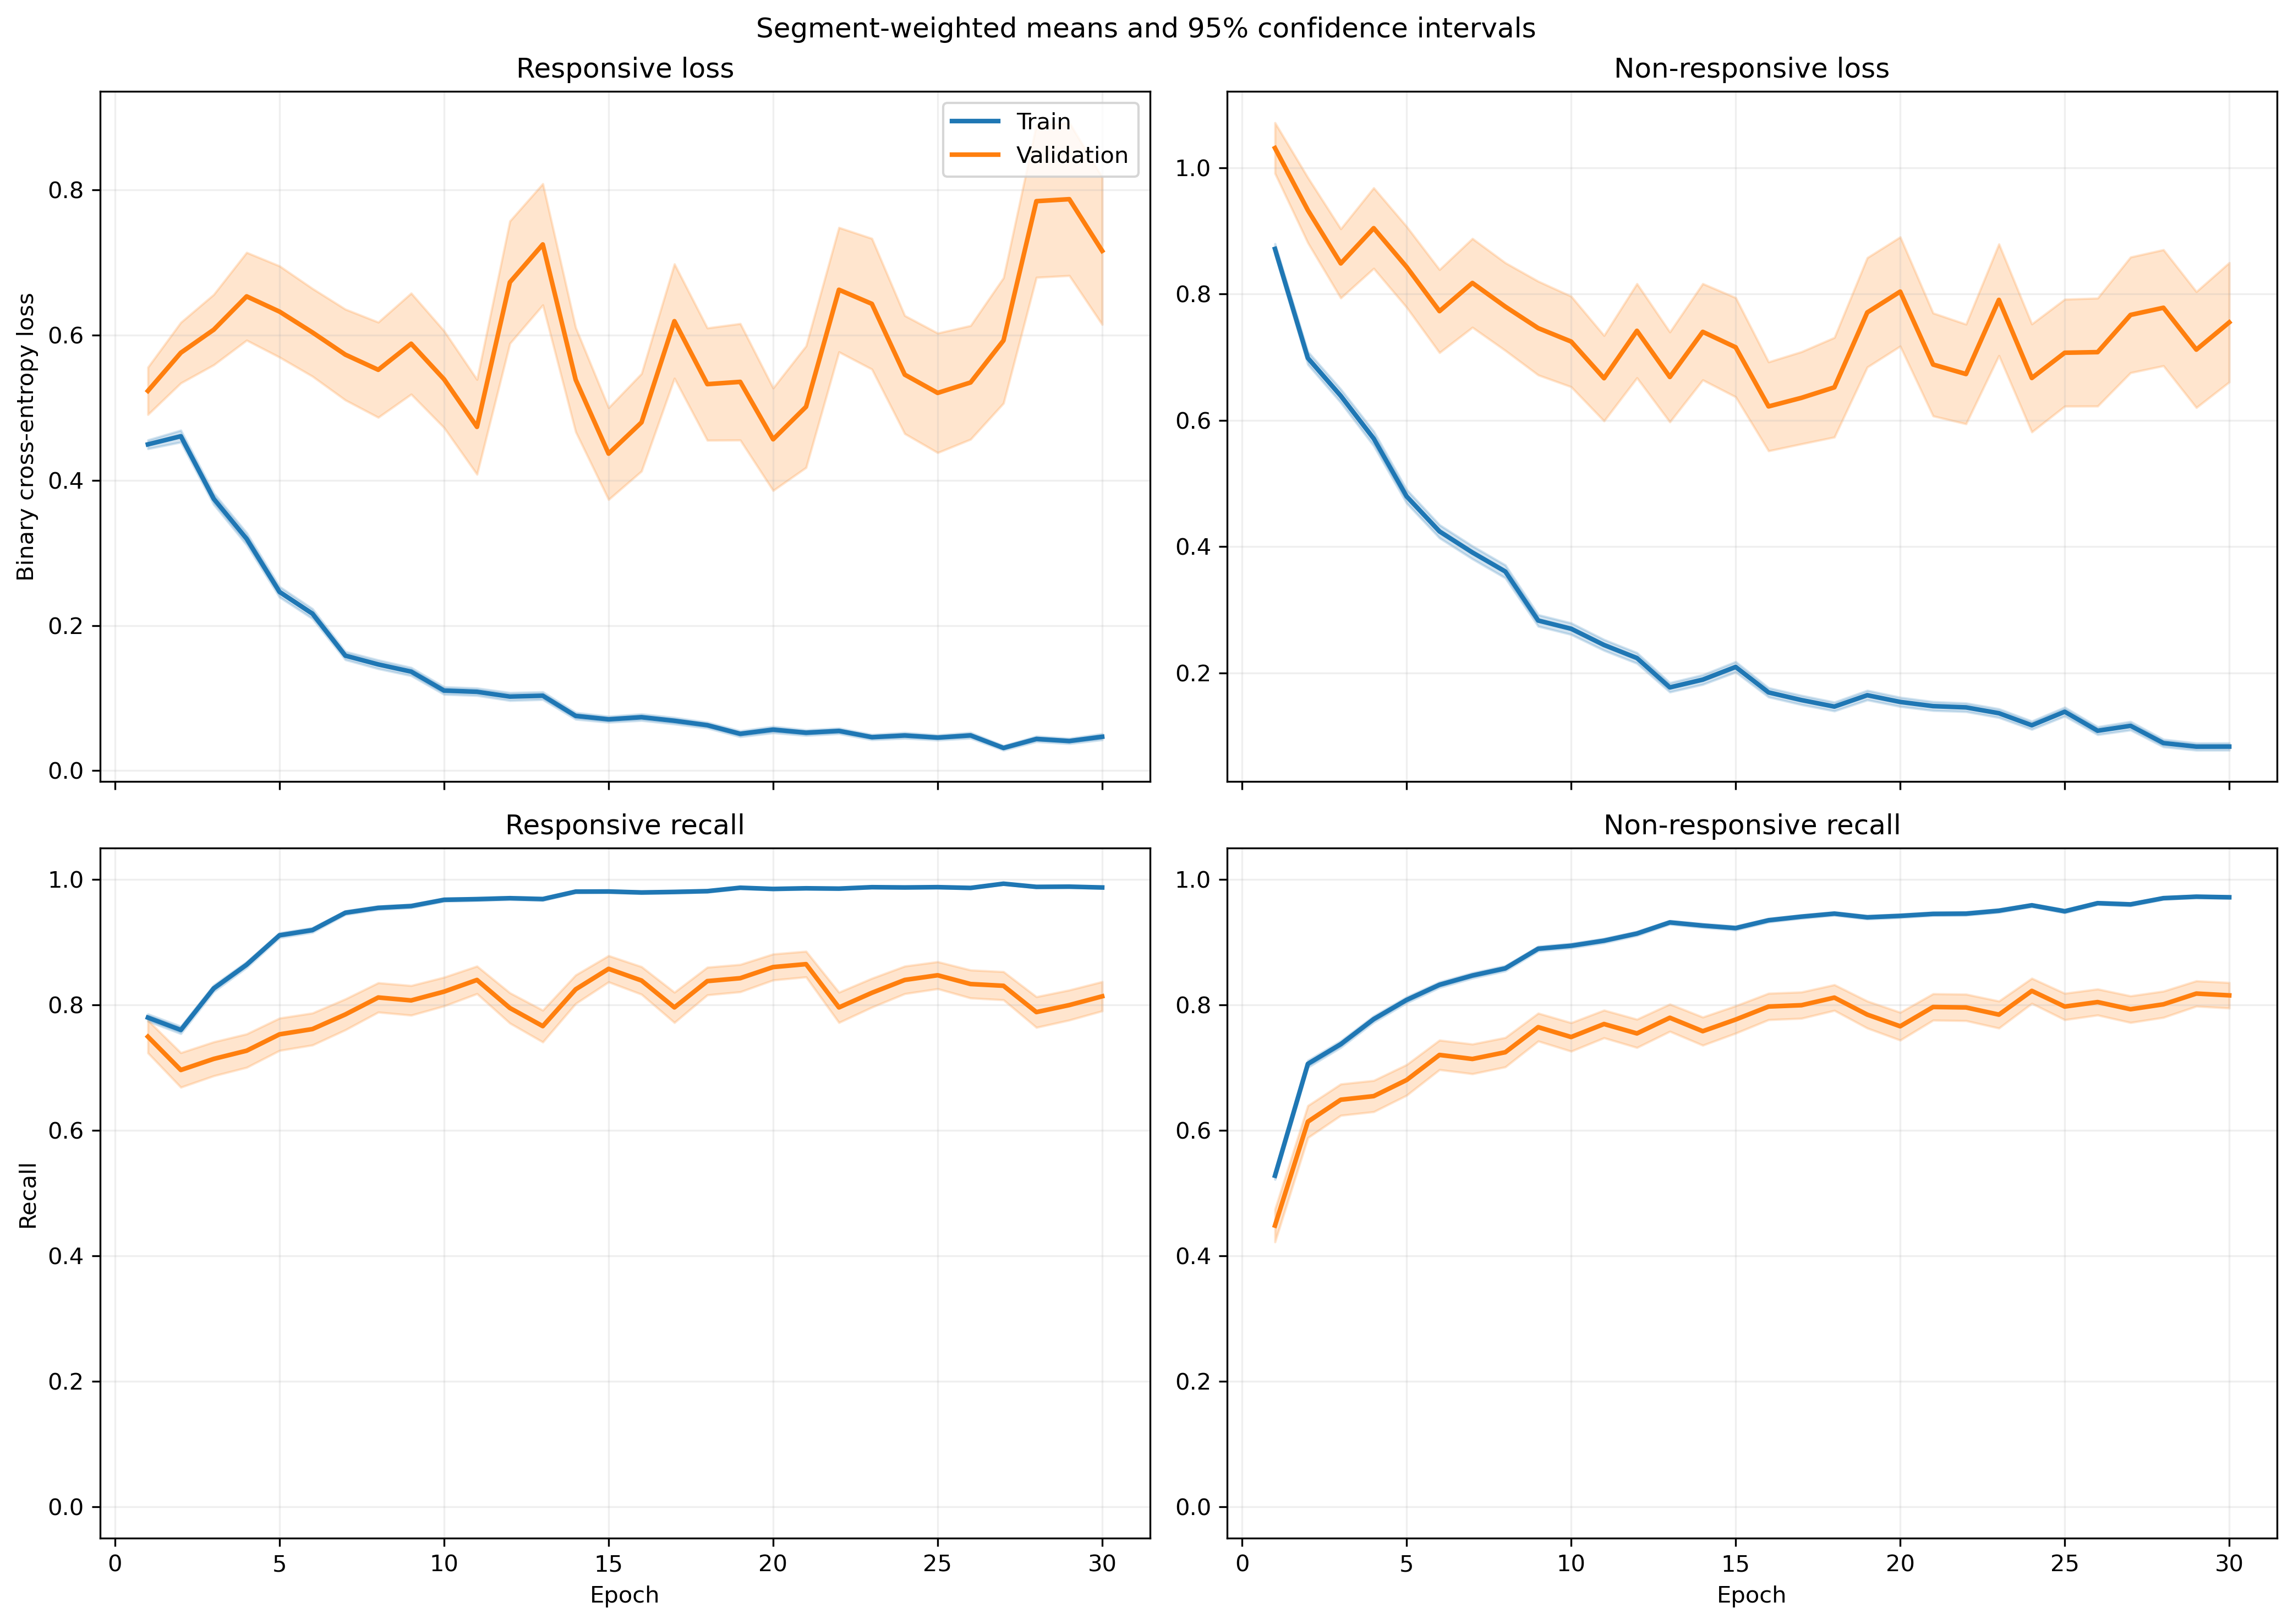

Data behind this chart, as committed beside it:
fold, epoch, split, r_loss, r_loss_count, r_loss_sum, r_loss_sum_sq, r_recall, r_recall_count, r_recall_sum, r_recall_sum_sq, nr_loss, nr_loss_count, nr_loss_sum, nr_loss_sum_sq, nr_recall, nr_recall_count, nr_recall_sum, nr_recall_sum_sq
1, 1, train, 0.4662, 1063, 495.6, 466.5, 0.7733, 1063, 822.0, 822.0, 0.84, 1401, 1177, 1651, 0.5482, 1401, 768.0, 768.0
1, 1, validation, 0.1123, 10, 1.123, 0.1523, 1.0, 10, 10.0, 10.0, , 0, 0.0, 0.0, , 0, 0.0, 0.0
1, 2, train, 0.4856, 1063, 516.2, 698.7, 0.7667, 1063, 815.0, 815.0, 0.6081, 1401, 851.9, 1477, 0.7423, 1401, 1040, 1040
1, 2, validation, 0.05875, 10, 0.5875, 0.04438, 1.0, 10, 10.0, 10.0, , 0, 0.0, 0.0, , 0, 0.0, 0.0
1, 3, train, 0.2709, 1063, 288, 306.8, 0.8833, 1063, 939.0, 939.0, 0.7366, 1401, 1032, 2050, 0.6845, 1401, 959.0, 959.0
1, 3, validation, 0.03879, 10, 0.3879, 0.0217, 1.0, 10, 10.0, 10.0, , 0, 0.0, 0.0, , 0, 0.0, 0.0
1, 4, train, 0.2347, 1063, 249.5, 277.2, 0.9069, 1063, 964.0, 964.0, 0.5272, 1401, 738.6, 1529, 0.7923, 1401, 1110, 1110
1, 4, validation, 0.0367, 10, 0.367, 0.01951, 1.0, 10, 10.0, 10.0, , 0, 0.0, 0.0, , 0, 0.0, 0.0
1, 5, train, 0.2308, 1063, 245.3, 268.6, 0.9182, 1063, 976.0, 976.0, 0.4827, 1401, 676.2, 1257, 0.7894, 1401, 1106, 1106
1, 5, validation, 0.04674, 10, 0.4674, 0.0426, 1.0, 10, 10.0, 10.0, , 0, 0.0, 0.0, , 0, 0.0, 0.0
1, 6, train, 0.3312, 1063, 352.1, 691.9, 0.8721, 1063, 927.0, 927.0, 0.3979, 1401, 557.5, 1315, 0.8373, 1401, 1173, 1173
1, 6, validation, 0.2795, 10, 2.795, 6.707, 0.9, 10, 9.0, 9.0, , 0, 0.0, 0.0, , 0, 0.0, 0.0
1, 7, train, 0.1056, 1063, 112.3, 113.6, 0.9765, 1063, 1038, 1038, 0.4588, 1401, 642.8, 1322, 0.793, 1401, 1111, 1111
1, 7, validation, 0.025, 10, 0.25, 0.009499, 1.0, 10, 10.0, 10.0, , 0, 0.0, 0.0, , 0, 0.0, 0.0
1, 8, train, 0.1702, 1063, 180.9, 436.9, 0.9548, 1063, 1015, 1015, 0.3182, 1401, 445.8, 1120, 0.8722, 1401, 1222, 1222
1, 8, validation, 0.008619, 10, 0.08619, 0.001068, 1.0, 10, 10.0, 10.0, , 0, 0.0, 0.0, , 0, 0.0, 0.0
1, 9, train, 0.08463, 1063, 89.96, 100.4, 0.9765, 1063, 1038, 1038, 0.2978, 1401, 417.3, 913.9, 0.8801, 1401, 1233, 1233
1, 9, validation, 0.009488, 10, 0.09488, 0.001292, 1.0, 10, 10.0, 10.0, , 0, 0.0, 0.0, , 0, 0.0, 0.0
1, 10, train, 0.1189, 1063, 126.4, 247.7, 0.9586, 1063, 1019, 1019, 0.2418, 1401, 338.7, 887.8, 0.9051, 1401, 1268, 1268
1, 10, validation, 0.005194, 10, 0.05194, 0.0003771, 1.0, 10, 10.0, 10.0, , 0, 0.0, 0.0, , 0, 0.0, 0.0
1, 11, train, 0.1041, 1063, 110.7, 161.3, 0.969, 1063, 1030, 1030, 0.2089, 1401, 292.7, 648.3, 0.9151, 1401, 1282, 1282
1, 11, validation, 0.007837, 10, 0.07837, 0.001241, 1.0, 10, 10.0, 10.0, , 0, 0.0, 0.0, , 0, 0.0, 0.0
1, 12, train, 0.1215, 1063, 129.1, 240, 0.9633, 1063, 1024, 1024, 0.1492, 1401, 209, 462.6, 0.9429, 1401, 1321, 1321
1, 12, validation, 0.008798, 10, 0.08798, 0.002003, 1.0, 10, 10.0, 10.0, , 0, 0.0, 0.0, , 0, 0.0, 0.0
1, 13, train, 0.115, 1063, 122.2, 171.1, 0.9558, 1063, 1016, 1016, 0.1484, 1401, 207.9, 425.5, 0.9458, 1401, 1325, 1325
1, 13, validation, 0.01098, 10, 0.1098, 0.00423, 1.0, 10, 10.0, 10.0, , 0, 0.0, 0.0, , 0, 0.0, 0.0
1, 14, train, 0.06811, 1063, 72.4, 145.7, 0.9802, 1063, 1042, 1042, 0.194, 1401, 271.9, 762.5, 0.9279, 1401, 1300, 1300
1, 14, validation, 0.003555, 10, 0.03555, 0.0002347, 1.0, 10, 10.0, 10.0, , 0, 0.0, 0.0, , 0, 0.0, 0.0
1, 15, train, 0.05935, 1063, 63.09, 113.1, 0.9859, 1063, 1048, 1048, 0.1816, 1401, 254.4, 661.3, 0.9379, 1401, 1314, 1314
1, 15, validation, 0.004568, 10, 0.04568, 0.000582, 1.0, 10, 10.0, 10.0, , 0, 0.0, 0.0, , 0, 0.0, 0.0
1, 16, train, 0.08332, 1063, 88.57, 164.7, 0.9699, 1063, 1031, 1031, 0.1511, 1401, 211.7, 603.8, 0.9465, 1401, 1326, 1326
1, 16, validation, 0.005984, 10, 0.05984, 0.001498, 1.0, 10, 10.0, 10.0, , 0, 0.0, 0.0, , 0, 0.0, 0.0
1, 17, train, 0.03743, 1063, 39.79, 74.44, 0.9915, 1063, 1054, 1054, 0.197, 1401, 276, 760, 0.9293, 1401, 1302, 1302
1, 17, validation, 0.003104, 10, 0.03104, 0.0001741, 1.0, 10, 10.0, 10.0, , 0, 0.0, 0.0, , 0, 0.0, 0.0
1, 18, train, 0.04297, 1063, 45.68, 48.27, 0.9897, 1063, 1052, 1052, 0.2003, 1401, 280.6, 579.2, 0.9286, 1401, 1301, 1301
1, 18, validation, 0.008848, 10, 0.08848, 0.003027, 1.0, 10, 10.0, 10.0, , 0, 0.0, 0.0, , 0, 0.0, 0.0
1, 19, train, 0.01962, 1063, 20.85, 44.86, 0.9991, 1063, 1062, 1062, 0.2676, 1401, 375, 1094, 0.9044, 1401, 1267, 1267
1, 19, validation, 0.00236, 10, 0.0236, 7.453365560650127e-05, 1.0, 10, 10.0, 10.0, , 0, 0.0, 0.0, , 0, 0.0, 0.0
1, 20, train, 0.0356, 1063, 37.85, 47.57, 0.9915, 1063, 1054, 1054, 0.1224, 1401, 171.4, 437.9, 0.955, 1401, 1338, 1338
1, 20, validation, 0.005978, 10, 0.05978, 0.00101, 1.0, 10, 10.0, 10.0, , 0, 0.0, 0.0, , 0, 0.0, 0.0
1, 21, train, 0.07388, 1063, 78.53, 129.2, 0.9765, 1063, 1038, 1038, 0.08804, 1401, 123.3, 250.7, 0.9665, 1401, 1354, 1354
1, 21, validation, 0.02053, 10, 0.2053, 0.02818, 1.0, 10, 10.0, 10.0, , 0, 0.0, 0.0, , 0, 0.0, 0.0
1, 22, train, 0.03271, 1063, 34.77, 35.63, 0.9934, 1063, 1056, 1056, 0.2136, 1401, 299.2, 701.5, 0.9186, 1401, 1287, 1287
1, 22, validation, 0.002599, 10, 0.02599, 0.0001419, 1.0, 10, 10.0, 10.0, , 0, 0.0, 0.0, , 0, 0.0, 0.0
1, 23, train, 0.02834, 1063, 30.13, 80.24, 0.9953, 1063, 1058, 1058, 0.1359, 1401, 190.4, 541, 0.9493, 1401, 1330, 1330
1, 23, validation, 0.00425, 10, 0.0425, 0.0003909, 1.0, 10, 10.0, 10.0, , 0, 0.0, 0.0, , 0, 0.0, 0.0
1, 24, train, 0.06561, 1063, 69.74, 141.3, 0.984, 1063, 1046, 1046, 0.1052, 1401, 147.4, 331.2, 0.9629, 1401, 1349, 1349
1, 24, validation, 0.002862, 10, 0.02862, 0.0001235, 1.0, 10, 10.0, 10.0, , 0, 0.0, 0.0, , 0, 0.0, 0.0
1, 25, train, 0.06714, 1063, 71.37, 96.02, 0.9831, 1063, 1045, 1045, 0.0947, 1401, 132.7, 207.9, 0.9607, 1401, 1346, 1346
1, 25, validation, 0.07317, 10, 0.7317, 0.2538, 1.0, 10, 10.0, 10.0, , 0, 0.0, 0.0, , 0, 0.0, 0.0
1, 26, train, 0.03431, 1063, 36.48, 49.82, 0.9925, 1063, 1055, 1055, 0.09596, 1401, 134.4, 343.2, 0.9679, 1401, 1356, 1356
1, 26, validation, 0.002937, 10, 0.02937, 0.0001475, 1.0, 10, 10.0, 10.0, , 0, 0.0, 0.0, , 0, 0.0, 0.0
1, 27, train, 0.03995, 1063, 42.46, 75.48, 0.9897, 1063, 1052, 1052, 0.09271, 1401, 129.9, 392, 0.9722, 1401, 1362, 1362
1, 27, validation, 0.00181, 10, 0.0181, 5.54798436951387e-05, 1.0, 10, 10.0, 10.0, , 0, 0.0, 0.0, , 0, 0.0, 0.0
1, 28, train, 0.02216, 1063, 23.55, 6.99, 0.9981, 1063, 1061, 1061, 0.07639, 1401, 107, 264, 0.9736, 1401, 1364, 1364
1, 28, validation, 0.003759, 10, 0.03759, 0.0002226, 1.0, 10, 10.0, 10.0, , 0, 0.0, 0.0, , 0, 0.0, 0.0
1, 29, train, 0.01742, 1063, 18.52, 19.12, 0.9991, 1063, 1062, 1062, 0.08895, 1401, 124.6, 367.5, 0.9693, 1401, 1358, 1358
1, 29, validation, 0.002728, 10, 0.02728, 0.0002243, 1.0, 10, 10.0, 10.0, , 0, 0.0, 0.0, , 0, 0.0, 0.0
1, 30, train, 0.04934, 1063, 52.45, 48.03, 0.9906, 1063, 1053, 1053, 0.05062, 1401, 70.91, 119.5, 0.9814, 1401, 1375, 1375
1, 30, validation, 0.01508, 10, 0.1508, 0.004905, 1.0, 10, 10.0, 10.0, , 0, 0.0, 0.0, , 0, 0.0, 0.0
... 1,140 more rows
